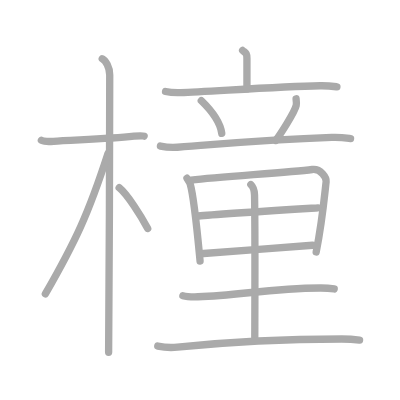
t = 0.00 s
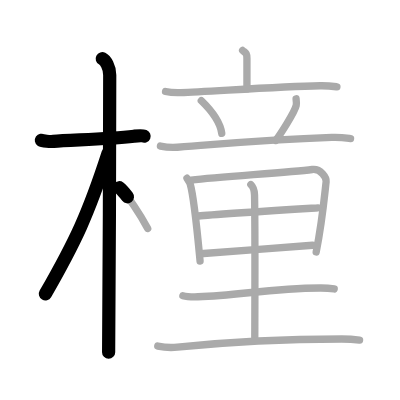
t = 3.25 s
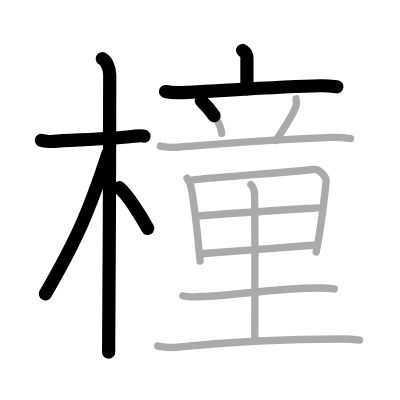
t = 6.50 s
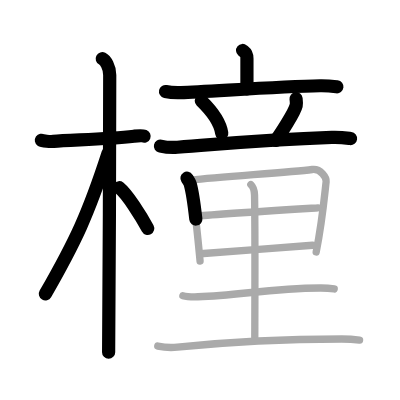
t = 9.50 s
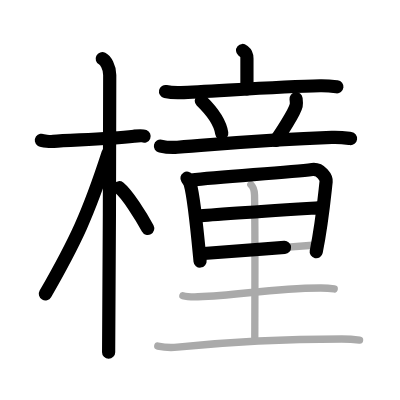
t = 12.75 s
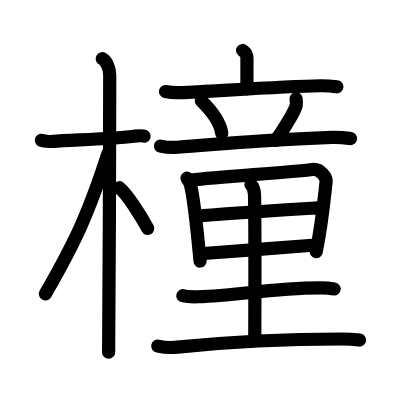
t = 16.00 s

The animated SVG that drew these frames (rendered in a browser with its animation timeline set to each time). Animation: 16 SMIL elements (animate=16); one cycle of 16.00 s.

<?xml version="1.0" standalone="no"?>
<!DOCTYPE svg PUBLIC "-//W3C//DTD SVG 1.1//EN"   "http://www.w3.org/Graphics/SVG/1.1/DTD/svg11.dtd">
<svg width="400px" height="400px"  version="1.1" xmlns="http://www.w3.org/2000/svg">
  <defs>
    <marker id="Triangle" viewBox="0 0 10 10" refX="0" refY="5" markerUnits="strokeWidth" markerWidth="3" style="stroke-opacity:0%;fill:#aaaaaa;" markerHeight="2" orient="auto">
      <path d="M 0 0 L 10 5 L 0 10 z" />
    </marker>
    
    <marker id="Arrow" viewBox="0 0 10 10" refX="5" refY="5" markerUnits="strokeWidth" markerWidth="1.8" style="stroke-opacity:0%;fill:#770000;" markerHeight="2" orient="auto">
      <path d="M 0 4 L 6 4 L 4 1 L 10 5 L 4 9 L 6 6 L 0 6 z" />
        <circle cx="5" cy="5" r="5" />
      </marker>
    
    <marker id="TriangleRed" viewBox="0 0 10 10" refX="0" refY="5" markerUnits="strokeWidth" markerWidth="3" style="stroke-opacity:0%;fill:#CC0000;" markerHeight="2" orient="auto">
      <path d="M 0 0 L 10 5 L 0 10 z" />
    </marker>
    
    <marker id="ArrowRed" viewBox="0 0 10 10" refX="5" refY="5" markerUnits="strokeWidth" markerWidth="1.8" style="stroke-opacity:0%;fill:#CC0000;" markerHeight="2" orient="auto">
      <path d="M 0 4 L 6 4 L 4 1 L 10 5 L 4 9 L 6 6 L 0 6 z" />
        <circle cx="5" cy="5" r="5" />
      </marker>
    
  </defs>
  
  <path style="fill:#ffffff; fill-opacity:100%; fill-rule:evenodd; stroke-width:0;" d="M 0 0 L 400px 0 L 400px 400px L 0 400px L 0 0" />

  <g transform="scale(3.6697247706422 3.6697247706422)">
<path style="fill:none; fill-opacity:0%; fill-rule:evenodd; stroke:#aaaaaa; stroke-opacity:100%; stroke-width: 1.5pt; stroke-linejoin:round; stroke-linecap:round;" d="M11.28 38.22c0.35 0.24 2.39 0.41 3.31 0.31c3.94-0.41 13.92-0.53 21.95-1.41c0.93-0.1 2.15-0.24 2.73 0"></path>
<path style="fill:none; fill-opacity:0%; fill-rule:evenodd; stroke:#aaaaaa; stroke-opacity:100%; stroke-width: 1.5pt; stroke-linejoin:round; stroke-linecap:round;" d="M27.86 16c0.91 0.47 2.04 2.25 2.04 4.42c0 0.95-0.12 69.75-0.3 75.58"></path>
<path style="fill:none; fill-opacity:0%; fill-rule:evenodd; stroke:#aaaaaa; stroke-opacity:100%; stroke-width: 1.5pt; stroke-linejoin:round; stroke-linecap:round;" d="M29.44 41.78c-5.34 16.45-8.81 23.91-17.08 38.31"></path>
<path style="fill:none; fill-opacity:0%; fill-rule:evenodd; stroke:#aaaaaa; stroke-opacity:100%; stroke-width: 1.5pt; stroke-linejoin:round; stroke-linecap:round;" d="M32.47 51.15c2.23 1.8 5.9 7.62 7.78 11.1"></path>
<path style="fill:none; fill-opacity:0%; fill-rule:evenodd; stroke:#aaaaaa; stroke-opacity:100%; stroke-width: 1.5pt; stroke-linejoin:round; stroke-linecap:round;" d="M66.11 13.75c0.79 0.66 1.18 0.66 1.18 2.18c0 1.53 0 4.15 0 8.3"></path>
<path style="fill:none; fill-opacity:0%; fill-rule:evenodd; stroke:#aaaaaa; stroke-opacity:100%; stroke-width: 1.5pt; stroke-linejoin:round; stroke-linecap:round;" d="M45.11 24.94c1.32 0.29 2.86 0.33 4.17 0.29c7.43-0.25 26.68-1.65 37.92-1.86c2.19-0.04 3.51 0.14 4.61 0.28"></path>
<path style="fill:none; fill-opacity:0%; fill-rule:evenodd; stroke:#aaaaaa; stroke-opacity:100%; stroke-width: 1.5pt; stroke-linejoin:round; stroke-linecap:round;" d="M54.85 27.45c3.61 3.5 5.25 6.58 5.58 8.89"></path>
<path style="fill:none; fill-opacity:0%; fill-rule:evenodd; stroke:#aaaaaa; stroke-opacity:100%; stroke-width: 1.5pt; stroke-linejoin:round; stroke-linecap:round;" d="M80.68 26.92c0.07 0.58 0.11 1.51 0.04 1.8c-0.44 1.94-4.48 8.08-5.57 9.56"></path>
<path style="fill:none; fill-opacity:0%; fill-rule:evenodd; stroke:#aaaaaa; stroke-opacity:100%; stroke-width: 1.5pt; stroke-linejoin:round; stroke-linecap:round;" d="M43.72 39.81c1.47 0.32 3.19 0.43 4.64 0.32c16.48-1.26 23.56-2.03 42.04-2.69c2.44-0.09 3.91 0.15 5.13 0.31"></path>
<path style="fill:none; fill-opacity:0%; fill-rule:evenodd; stroke:#aaaaaa; stroke-opacity:100%; stroke-width: 1.5pt; stroke-linejoin:round; stroke-linecap:round;" d="M50.95 48.57c0.24 0.37 0.75 1.12 0.88 1.58c1.1 3.8 2.01 13.9 2.69 20.99"></path>
<path style="fill:none; fill-opacity:0%; fill-rule:evenodd; stroke:#aaaaaa; stroke-opacity:100%; stroke-width: 1.5pt; stroke-linejoin:round; stroke-linecap:round;" d="M52.09 49.08c8.52-0.96 26.63-2.08 32.99-2.89c2.34-0.3 3.91 2.25 3.79 3.3c-0.44 3.83-1.07 11.02-2.71 19.16"></path>
<path style="fill:none; fill-opacity:0%; fill-rule:evenodd; stroke:#aaaaaa; stroke-opacity:100%; stroke-width: 1.5pt; stroke-linejoin:round; stroke-linecap:round;" d="M53.68 58.91c2.77-0.37 30.66-2.12 32.96-2.27"></path>
<path style="fill:none; fill-opacity:0%; fill-rule:evenodd; stroke:#aaaaaa; stroke-opacity:100%; stroke-width: 1.5pt; stroke-linejoin:round; stroke-linecap:round;" d="M54.59 69.15c6.14-0.41 22.09-1.66 30.57-2.32"></path>
<path style="fill:none; fill-opacity:0%; fill-rule:evenodd; stroke:#aaaaaa; stroke-opacity:100%; stroke-width: 1.5pt; stroke-linejoin:round; stroke-linecap:round;" d="M68.36 50.29c0.56 0.53 0.97 1.52 1 2.82c0.19 9.48 0.07 36.22 0.07 38.86"></path>
<path style="fill:none; fill-opacity:0%; fill-rule:evenodd; stroke:#aaaaaa; stroke-opacity:100%; stroke-width: 1.5pt; stroke-linejoin:round; stroke-linecap:round;" d="M49.83 80.58c1.08 0.29 3.05 0.32 4.14 0.29c11.23-0.33 19.43-2.33 33.32-2.4c1.8-0.01 2.88 0.13 3.78 0.28"></path>
<path style="fill:none; fill-opacity:0%; fill-rule:evenodd; stroke:#aaaaaa; stroke-opacity:100%; stroke-width: 1.5pt; stroke-linejoin:round; stroke-linecap:round;" d="M42.99 94.31c1.39 0.29 3.95 0.44 5.34 0.29c13.17-1.35 24.97-2.22 44.77-2.22c2.32 0 3.71 0.14 4.88 0.29"></path>

<path style="fill:none; fill-opacity:0%; fill-rule:evenodd; stroke:#000000; stroke-opacity:100%; stroke-width: 2.7pt; stroke-linejoin:round; stroke-linecap:round;" d="M11.28 38.22c0.35 0.24 2.39 0.41 3.31 0.31c3.94-0.41 13.92-0.53 21.95-1.41c0.93-0.1 2.15-0.24 2.73 0" pathLength="100" stroke-dashoffset="100" stroke-dasharray="100 105"><animate id="dashAnim1" attributeName="stroke-dashoffset" from="100" to="0" dur="1s" calcMode="linear" fill="freeze"/></path>
<path style="fill:none; fill-opacity:0%; fill-rule:evenodd; stroke:#000000; stroke-opacity:100%; stroke-width: 2.7pt; stroke-linejoin:round; stroke-linecap:round;" d="M27.86 16c0.91 0.47 2.04 2.25 2.04 4.42c0 0.95-0.12 69.75-0.3 75.58" pathLength="100" stroke-dashoffset="100" stroke-dasharray="100 105"><animate id="dashAnim2" attributeName="stroke-dashoffset" from="100" to="0" dur="1s" calcMode="linear" begin="dashAnim1.end" fill="freeze"/></path>
<path style="fill:none; fill-opacity:0%; fill-rule:evenodd; stroke:#000000; stroke-opacity:100%; stroke-width: 2.7pt; stroke-linejoin:round; stroke-linecap:round;" d="M29.44 41.78c-5.34 16.45-8.81 23.91-17.08 38.31" pathLength="100" stroke-dashoffset="100" stroke-dasharray="100 105"><animate id="dashAnim3" attributeName="stroke-dashoffset" from="100" to="0" dur="1s" calcMode="linear" begin="dashAnim2.end" fill="freeze"/></path>
<path style="fill:none; fill-opacity:0%; fill-rule:evenodd; stroke:#000000; stroke-opacity:100%; stroke-width: 2.7pt; stroke-linejoin:round; stroke-linecap:round;" d="M32.47 51.15c2.23 1.8 5.9 7.62 7.78 11.1" pathLength="100" stroke-dashoffset="100" stroke-dasharray="100 105"><animate id="dashAnim4" attributeName="stroke-dashoffset" from="100" to="0" dur="1s" calcMode="linear" begin="dashAnim3.end" fill="freeze"/></path>
<path style="fill:none; fill-opacity:0%; fill-rule:evenodd; stroke:#000000; stroke-opacity:100%; stroke-width: 2.7pt; stroke-linejoin:round; stroke-linecap:round;" d="M66.11 13.75c0.79 0.66 1.18 0.66 1.18 2.18c0 1.53 0 4.15 0 8.3" pathLength="100" stroke-dashoffset="100" stroke-dasharray="100 105"><animate id="dashAnim5" attributeName="stroke-dashoffset" from="100" to="0" dur="1s" calcMode="linear" begin="dashAnim4.end" fill="freeze"/></path>
<path style="fill:none; fill-opacity:0%; fill-rule:evenodd; stroke:#000000; stroke-opacity:100%; stroke-width: 2.7pt; stroke-linejoin:round; stroke-linecap:round;" d="M45.11 24.94c1.32 0.29 2.86 0.33 4.17 0.29c7.43-0.25 26.68-1.65 37.92-1.86c2.19-0.04 3.51 0.14 4.61 0.28" pathLength="100" stroke-dashoffset="100" stroke-dasharray="100 105"><animate id="dashAnim6" attributeName="stroke-dashoffset" from="100" to="0" dur="1s" calcMode="linear" begin="dashAnim5.end" fill="freeze"/></path>
<path style="fill:none; fill-opacity:0%; fill-rule:evenodd; stroke:#000000; stroke-opacity:100%; stroke-width: 2.7pt; stroke-linejoin:round; stroke-linecap:round;" d="M54.85 27.45c3.61 3.5 5.25 6.58 5.58 8.89" pathLength="100" stroke-dashoffset="100" stroke-dasharray="100 105"><animate id="dashAnim7" attributeName="stroke-dashoffset" from="100" to="0" dur="1s" calcMode="linear" begin="dashAnim6.end" fill="freeze"/></path>
<path style="fill:none; fill-opacity:0%; fill-rule:evenodd; stroke:#000000; stroke-opacity:100%; stroke-width: 2.7pt; stroke-linejoin:round; stroke-linecap:round;" d="M80.68 26.92c0.07 0.58 0.11 1.51 0.04 1.8c-0.44 1.94-4.48 8.08-5.57 9.56" pathLength="100" stroke-dashoffset="100" stroke-dasharray="100 105"><animate id="dashAnim8" attributeName="stroke-dashoffset" from="100" to="0" dur="1s" calcMode="linear" begin="dashAnim7.end" fill="freeze"/></path>
<path style="fill:none; fill-opacity:0%; fill-rule:evenodd; stroke:#000000; stroke-opacity:100%; stroke-width: 2.7pt; stroke-linejoin:round; stroke-linecap:round;" d="M43.72 39.81c1.47 0.32 3.19 0.43 4.64 0.32c16.48-1.26 23.56-2.03 42.04-2.69c2.44-0.09 3.91 0.15 5.13 0.31" pathLength="100" stroke-dashoffset="100" stroke-dasharray="100 105"><animate id="dashAnim9" attributeName="stroke-dashoffset" from="100" to="0" dur="1s" calcMode="linear" begin="dashAnim8.end" fill="freeze"/></path>
<path style="fill:none; fill-opacity:0%; fill-rule:evenodd; stroke:#000000; stroke-opacity:100%; stroke-width: 2.7pt; stroke-linejoin:round; stroke-linecap:round;" d="M50.95 48.57c0.24 0.37 0.75 1.12 0.88 1.58c1.1 3.8 2.01 13.9 2.69 20.99" pathLength="100" stroke-dashoffset="100" stroke-dasharray="100 105"><animate id="dashAnim10" attributeName="stroke-dashoffset" from="100" to="0" dur="1s" calcMode="linear" begin="dashAnim9.end" fill="freeze"/></path>
<path style="fill:none; fill-opacity:0%; fill-rule:evenodd; stroke:#000000; stroke-opacity:100%; stroke-width: 2.7pt; stroke-linejoin:round; stroke-linecap:round;" d="M52.09 49.08c8.52-0.96 26.63-2.08 32.99-2.89c2.34-0.3 3.91 2.25 3.79 3.3c-0.44 3.83-1.07 11.02-2.71 19.16" pathLength="100" stroke-dashoffset="100" stroke-dasharray="100 105"><animate id="dashAnim11" attributeName="stroke-dashoffset" from="100" to="0" dur="1s" calcMode="linear" begin="dashAnim10.end" fill="freeze"/></path>
<path style="fill:none; fill-opacity:0%; fill-rule:evenodd; stroke:#000000; stroke-opacity:100%; stroke-width: 2.7pt; stroke-linejoin:round; stroke-linecap:round;" d="M53.68 58.91c2.77-0.37 30.66-2.12 32.96-2.27" pathLength="100" stroke-dashoffset="100" stroke-dasharray="100 105"><animate id="dashAnim12" attributeName="stroke-dashoffset" from="100" to="0" dur="1s" calcMode="linear" begin="dashAnim11.end" fill="freeze"/></path>
<path style="fill:none; fill-opacity:0%; fill-rule:evenodd; stroke:#000000; stroke-opacity:100%; stroke-width: 2.7pt; stroke-linejoin:round; stroke-linecap:round;" d="M54.59 69.15c6.14-0.41 22.09-1.66 30.57-2.32" pathLength="100" stroke-dashoffset="100" stroke-dasharray="100 105"><animate id="dashAnim13" attributeName="stroke-dashoffset" from="100" to="0" dur="1s" calcMode="linear" begin="dashAnim12.end" fill="freeze"/></path>
<path style="fill:none; fill-opacity:0%; fill-rule:evenodd; stroke:#000000; stroke-opacity:100%; stroke-width: 2.7pt; stroke-linejoin:round; stroke-linecap:round;" d="M68.36 50.29c0.56 0.53 0.97 1.52 1 2.82c0.19 9.48 0.07 36.22 0.07 38.86" pathLength="100" stroke-dashoffset="100" stroke-dasharray="100 105"><animate id="dashAnim14" attributeName="stroke-dashoffset" from="100" to="0" dur="1s" calcMode="linear" begin="dashAnim13.end" fill="freeze"/></path>
<path style="fill:none; fill-opacity:0%; fill-rule:evenodd; stroke:#000000; stroke-opacity:100%; stroke-width: 2.7pt; stroke-linejoin:round; stroke-linecap:round;" d="M49.83 80.58c1.08 0.29 3.05 0.32 4.14 0.29c11.23-0.33 19.43-2.33 33.32-2.4c1.8-0.01 2.88 0.13 3.78 0.28" pathLength="100" stroke-dashoffset="100" stroke-dasharray="100 105"><animate id="dashAnim15" attributeName="stroke-dashoffset" from="100" to="0" dur="1s" calcMode="linear" begin="dashAnim14.end" fill="freeze"/></path>
<path style="fill:none; fill-opacity:0%; fill-rule:evenodd; stroke:#000000; stroke-opacity:100%; stroke-width: 2.7pt; stroke-linejoin:round; stroke-linecap:round;" d="M42.99 94.31c1.39 0.29 3.95 0.44 5.34 0.29c13.17-1.35 24.97-2.22 44.77-2.22c2.32 0 3.71 0.14 4.88 0.29" pathLength="100" stroke-dashoffset="100" stroke-dasharray="100 105"><animate id="dashAnim16" attributeName="stroke-dashoffset" from="100" to="0" dur="1s" calcMode="linear" begin="dashAnim15.end" fill="freeze"/></path>

</g>

</svg>  
          
